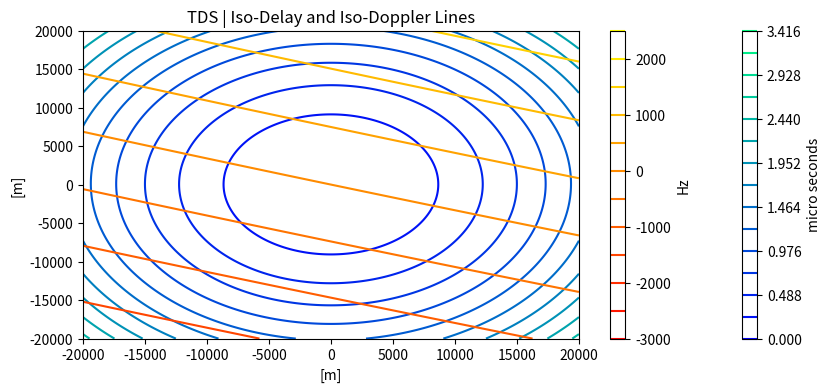

Write the Python code that produced this figure.
#!/usr/bin/env python

import numpy as np
import matplotlib.pyplot as plt

class iso_lines:

    def __init__(self):
        # Altitude
        self.h_t = 20000e3 # meters
        self.h_r = 500e3 # meters

        # Elevation
        self.elev_deg = 72.2

        # Velocity
        self.v_tx = 2121
        self.v_ty = 2121
        self.v_tz = 5

        self.v_rx = 2210
        self.v_ry = 7299
        self.v_rz = 199

        # Plotting Area
        self.extent_x0 =  -20e3 # meters
        self.extent_x1 =  20e3 # meters
        self.extent_y0 =  -20e3 # meters
        self.extent_y1 =  20e3 # meters
        self.linsapce_delta = 500

    def z_eq(self, x, y):
        #R = 6373310.2078
        #return (R**2 -x**2 -y**2 )**(1/2) - R
        return 0

    def time_eq(self, x, y):
        self.elev = self.elev_deg*np.pi/180
        h_t = self.h_t 
        h_r = self.h_r
        elev = self.elev
        z_eq = self.z_eq
        c = 299792458 # m/s
        return (1/c)*( \
               (x**2 + (y-h_t/np.tan(elev))**2 + (z_eq(x,y)-h_t)**2)**(1/2) + \
               (x**2 + (-h_r/np.tan(elev) -y)**2 + (h_r - z_eq(x,y))**2)**(1/2) \
               )

    def calculate_ellipse_semi_axis(self):
        c = 299792458 # m/s
        T_c = 2.44e-7*15 # s
        rs = self.h_r/np.sin(self.elev)
        ts = self.h_t/np.sin(self.elev)
        a = (1/np.sin(self.elev))*((rs*ts*T_c*c)/(rs+ts))**(1/2)
        b = ((rs*ts*T_c*c)/(rs+ts))**(1/2)
        return a, b

    def time_inc_eq(self, x, y):
        return self.time_eq(x,y) - self.time_eq(0,0)

    def time_inc_eq_usec(self, x, y):
        return (self.time_eq(x,y) - self.time_eq(0,0))*1e6

    def doppler_eq(self, x, y):
        self.elev = self.elev_deg*np.pi/180
        h_t = self.h_t 
        h_r = self.h_r
        elev = self.elev
        z_eq = self.z_eq
        v_tx = self.v_tx
        v_ty = self.v_ty
        v_tz = self.v_tz
        v_rx = self.v_rx
        v_ry = self.v_ry
        v_rz = self.v_rz
        # GPS L1 center frequency
        c = 299792458 # m/s
        #f_c = 1575.42e6 # Hz 
        f_0 = 10.23e6 # Hz
        f_c = 154*f_0;
        return (f_c/c)*( \
                (v_tx*(x)  + v_ty*(y-h_t/np.tan(elev)) + v_tz*(z_eq(x,y)-h_t))  / (x**2 + (y-h_t/np.tan(elev))**2 + (z_eq(x,y)-h_t)**2)**(1/2) \
               -(v_rx*(-x) + v_ry*(-h_r/np.tan(elev)-y)  + v_rz*(h_r -z_eq(x,y))   ) / (x**2 + (-h_r/np.tan(elev) -y)**2 + (h_r - z_eq(x,y))**2)**(1/2) \
                )

    def doppler_inc_eq(self, x, y):
        return self.doppler_eq(x,y) - self.doppler_eq(0,0)

    def prepare_plot(self):
        # Grid
        self.X, self.Y = np.meshgrid(
                np.linspace(self.extent_x0, self.extent_x1, self.linsapce_delta), 
                np.linspace(self.extent_y0, self.extent_y1, self.linsapce_delta)
                )
        self.Z_time = self.time_inc_eq_usec(self.X,self.Y)
        self.Z_doppler = self.doppler_inc_eq(self.X,self.Y)

        self.fig_lines, self.ax_lines = plt.subplots(1,figsize=(10, 4))
        self.ax_lines.set_title('TDS | Iso-Delay and Iso-Doppler Lines')
        plt.xlabel('[m]')
        plt.ylabel('[m]')

    def plot(self):
        self.prepare_plot()
        # Iso-Delay
        c_time = self.ax_lines.contour(self.X, self.Y, self.Z_time, cmap='winter')  # Use this if no countours where found 
        self.fig_lines.colorbar(c_time, label='micro seconds', )
        # Iso-Doppler
        c_doppler = self.ax_lines.contour(self.X, self.Y, self.Z_doppler, cmap='autumn') # Use this if no countours where found 
        self.fig_lines.colorbar(c_doppler, label='Hz')

        plt.show(block=False)

    def plot_range(self, delay_range, doppler_range):
        delay_start, delay_increment, delay_end = delay_range
        doppler_start, doppler_increment, doppler_end = doppler_range
        self.prepare_plot()
        # Iso-Delay
        iso_delay_values = list(np.arange(delay_start, delay_end, delay_increment))
        c_time = self.ax_lines.contour(self.X, self.Y, self.Z_time, iso_delay_values, cmap='winter')
        self.fig_lines.colorbar(c_time, label='micro seconds', )
        # Iso-Doppler
        iso_doppler_values = list(np.arange(doppler_start, doppler_end, doppler_increment))
        c_doppler = self.ax_lines.contour(self.X, self.Y, self.Z_doppler, iso_doppler_values, cmap='autumn')
        self.fig_lines.colorbar(c_doppler, label='Hz')

        plt.show(block=False)

# Usage example
def main():
    # Iso Delay values 
    delay_start = 0 # micro secs
    delay_increment = 2.44e-7*1e6 # micro secs
    delay_end = 2.44e-7*1e6*15 # micro secs
    delay_range = [delay_start, delay_increment, delay_end]

    # Iso Doppler values
    doppler_start = -3000 # micro secs
    doppler_increment = 500 # micro secs
    doppler_end = 3000 # micro secs
    doppler_range = [doppler_start, doppler_increment, doppler_end]

    haps_iso = iso_lines()
    haps_iso.plot_range(delay_range, doppler_range)

if __name__ == '__main__':
    main()
